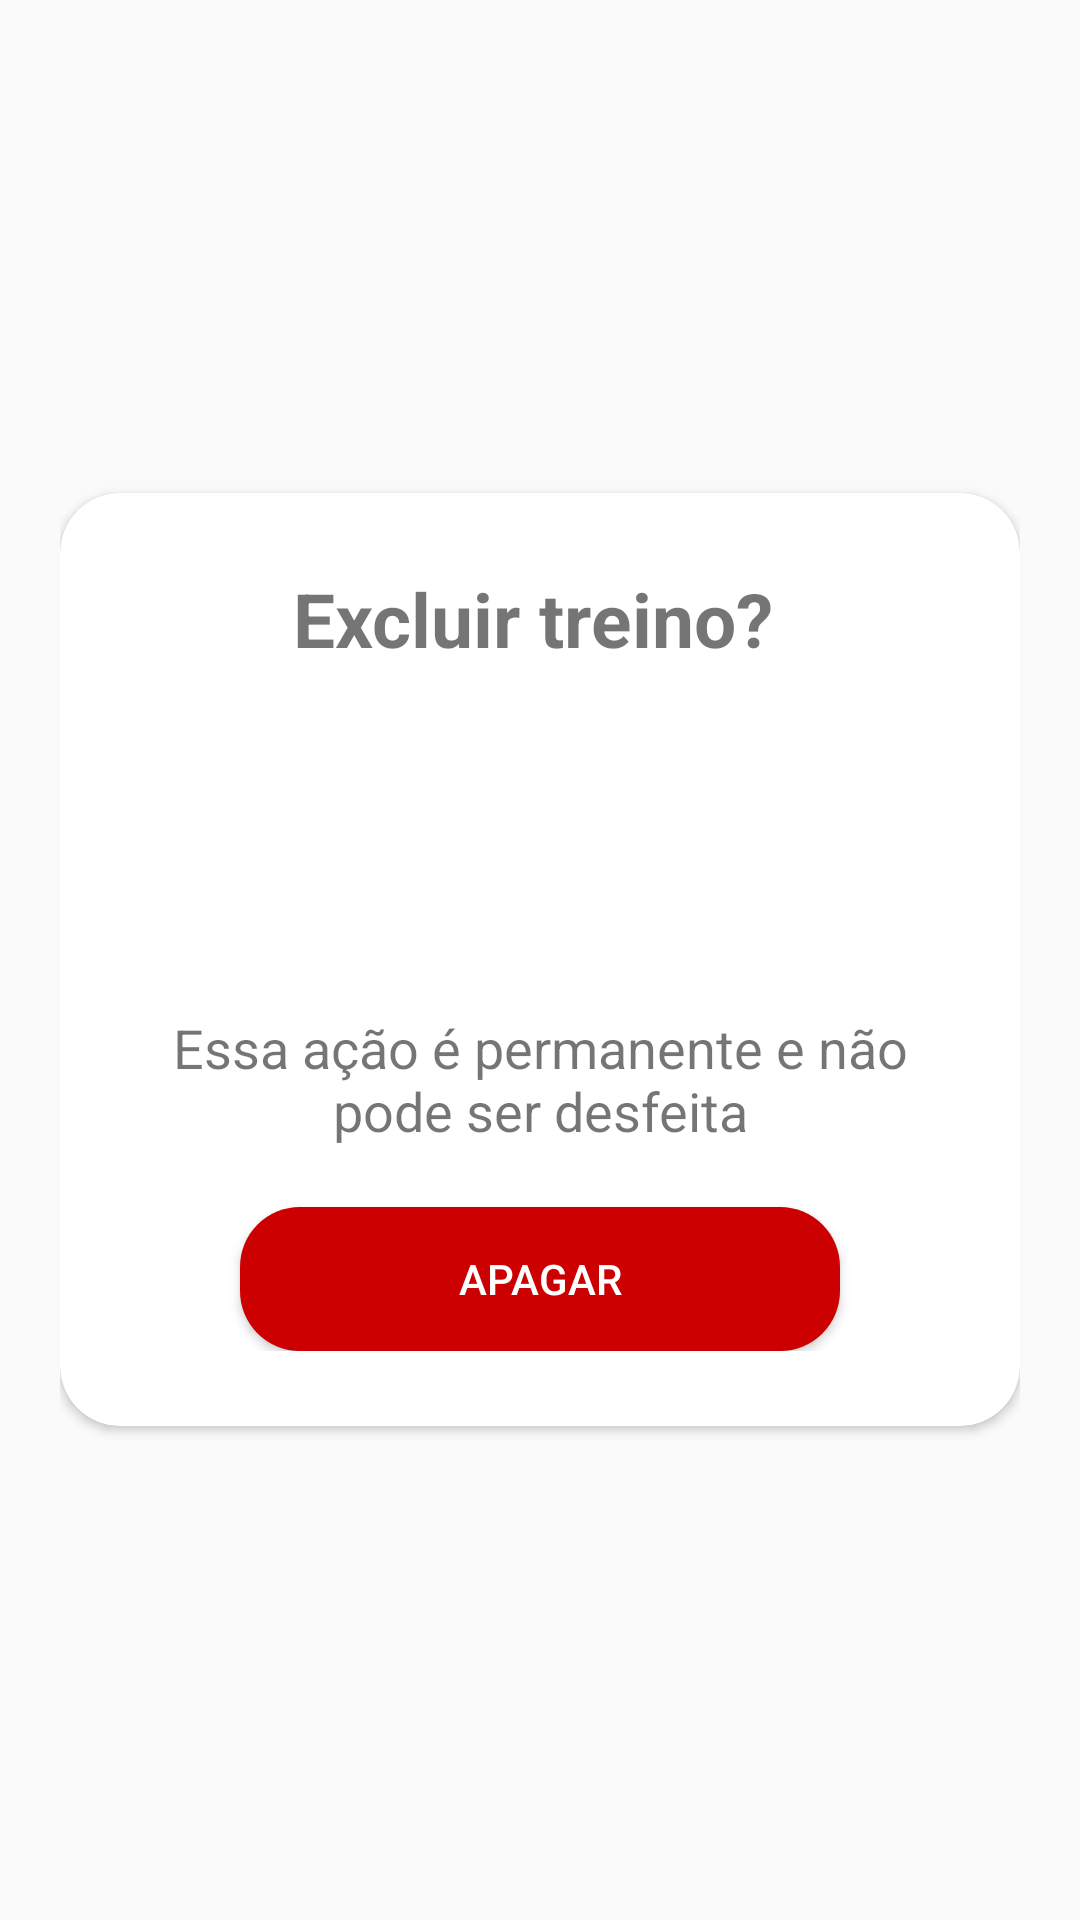

This screen was rendered from an Android layout file. Write that file and the resources it references.
<!-- AndroidManifest.xml: application theme AppTheme -->
<!-- res/layout/dialog_apagar.xml -->
<?xml version="1.0" encoding="utf-8"?>
<RelativeLayout
    xmlns:android="http://schemas.android.com/apk/res/android"
    xmlns:app="http://schemas.android.com/apk/res-auto"
    android:layout_width="match_parent"
    android:layout_height="match_parent"
    android:gravity="center"
    android:padding="20dp"
    >


    <ImageView
        android:id="@+id/btnCancelar"
        android:layout_width="wrap_content"
        android:layout_height="wrap_content"
        android:layout_alignParentRight="true"
        android:layout_gravity="center"
        android:layout_marginTop="7dp"
        android:layout_marginEnd="7dp"
        android:elevation="5dp"
        android:src="@drawable/ic_close_black_24dp" />

    <android.support.v7.widget.CardView
        android:padding="10dp"
        android:layout_width="match_parent"
        android:layout_height="wrap_content"
        android:layout_alignParentStart="true"
        android:layout_alignParentLeft="true"
        android:layout_alignParentTop="true"
        app:cardBackgroundColor="@color/colorWhite"
        app:cardCornerRadius="20dp">


        <LinearLayout
            android:layout_width="match_parent"
            android:layout_height="wrap_content"
            android:orientation="vertical">

            <LinearLayout
                android:layout_width="match_parent"
                android:layout_height="wrap_content"
                android:layout_marginTop="25dp"
                android:layout_marginBottom="25dp"
                android:orientation="vertical">

                <TextView
                    android:layout_width="match_parent"
                    android:layout_height="wrap_content"
                    android:layout_marginLeft="20dp"
                    android:layout_marginRight="25dp"
                    android:text="@string/excluir_treino"
                    android:textAlignment="center"
                    android:textSize="25sp"
                    android:textStyle="bold" />

                <ImageView
                    android:layout_width="104dp"
                    android:layout_height="104dp"
                    android:layout_gravity="center"
                    android:layout_marginLeft="20dp"
                    android:layout_marginRight="20dp"
                    android:layout_marginBottom="10dp"
                    android:src="@drawable/lixeira" />


                <TextView
                    android:layout_width="match_parent"
                    android:layout_height="wrap_content"
                    android:layout_marginLeft="20dp"
                    android:layout_marginRight="20dp"
                    android:layout_marginBottom="20dp"
                    android:textAlignment="center"
                    android:textSize="18sp"
                    android:text="@string/pergunta_apagar" />

                <Button
                    android:id="@+id/btnExcluir"
                    android:layout_width="200dp"
                    android:layout_height="wrap_content"
                    android:text="@string/apagar"
                    android:background="@drawable/button_style_apagar"
                    android:textColor="@android:color/white"
                    android:layout_gravity="center_horizontal"/>

            </LinearLayout>

        </LinearLayout>

    </android.support.v7.widget.CardView>

</RelativeLayout>
<!-- resources referenced by this layout -->
<resources>
  <color name="colorWhite">#ffffff</color>
  <!-- drawable button_style_apagar (drawable) -->
  <?xml version="1.0" encoding="utf-8"?>
  <shape xmlns:android="http://schemas.android.com/apk/res/android">
  
      <corners android:radius="20dp" />
      <solid android:color="@android:color/holo_red_dark" />
  
  </shape>
  <string name="apagar">Apagar</string>
  <string name="excluir_treino">Excluir treino?</string>
  <string name="pergunta_apagar">Essa ação é permanente e não pode ser desfeita</string>
  <style name="AppTheme" parent="Theme.AppCompat.Light.NoActionBar">
          
          <item name="colorPrimary">@color/colorPrimatyEscuraAccent</item>
          <item name="colorPrimaryDark">@color/colorPrimaryEscuraStatusBar</item>
          <item name="colorAccent">@color/colorPrimatyEscuraAccent</item>
  
          <item name="android:windowDrawsSystemBarBackgrounds">true</item>
          <item name="android:navigationBarColor">@android:color/black</item>
          <item name="android:windowLightStatusBar">false</item>
  
      </style>
  <color name="colorPrimatyEscuraAccent">#243471</color>
  <color name="colorPrimaryEscuraStatusBar">#243471</color>
</resources>
